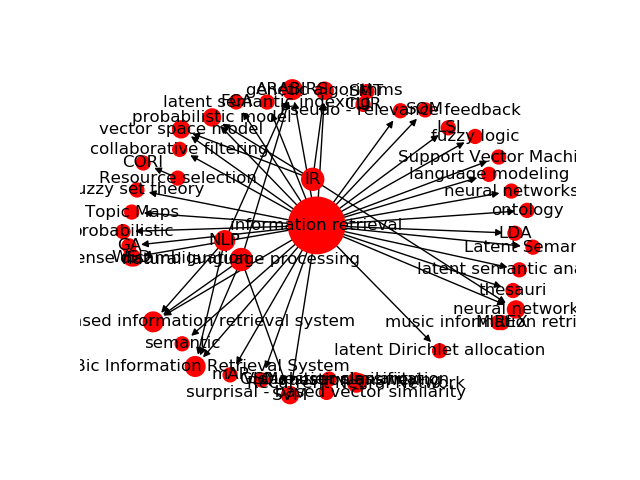

Values plotted in this chart, from the file beside it:
Source, Target, Type, Weight
1, 3573, Directed, 29
1, 3449, Directed, 17
1, 3545, Directed, 11
78, 3573, Directed, 11
1, 3955, Directed, 9
1, 5684, Directed, 9
1, 5685, Directed, 9
1, 5686, Directed, 9
1, 3436, Directed, 8
1, 3715, Directed, 8
45, 5684, Directed, 8
45, 5685, Directed, 8
45, 5686, Directed, 8
11, 5684, Directed, 8
11, 5685, Directed, 8
11, 5686, Directed, 8
1, 5767, Directed, 8
1844, 5767, Directed, 8
1, 3887, Directed, 7
1, 3923, Directed, 7
1, 3945, Directed, 7
1, 4047, Directed, 7
1, 4470, Directed, 7
1, 4543, Directed, 7
1, 4641, Directed, 7
1, 3935, Directed, 7
1, 3554, Directed, 6
6, 3579, Directed, 6
1, 3819, Directed, 6
1, 4559, Directed, 6
1, 5022, Directed, 6
1, 3664, Directed, 6
1, 3507, Directed, 5
47, 3540, Directed, 5
117, 3540, Directed, 5
134, 3550, Directed, 5
1, 3758, Directed, 5
78, 3945, Directed, 5
1, 3997, Directed, 5
45, 3449, Directed, 5
1, 4065, Directed, 5
1, 4209, Directed, 5
1, 4438, Directed, 5
78, 4543, Directed, 5
1, 4713, Directed, 5
1, 3464, Directed, 5
78, 3436, Directed, 5
1, 3937, Directed, 5
1673, 5254, Directed, 5
601, 5724, Directed, 5
1, 4934, Directed, 5
78, 3715, Directed, 5
78, 5767, Directed, 5
78, 4047, Directed, 5
1507, 5918, Directed, 5
1507, 5919, Directed, 5
1, 5960, Directed, 5
1, 6002, Directed, 5
601, 6011, Directed, 5
1313, 6011, Directed, 5
... 340 more rows
